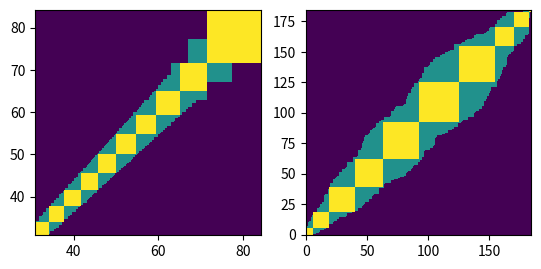

Write Python code to recreate this figure.
import numpy as np
import scipy
import matplotlib.pyplot as plt
import scipy.optimize as opt

N = np.random.randint(20, 200)
mean_weight = np.random.normal(40, 5, size=1)

data = np.random.lognormal(np.log(mean_weight), 0.2, size=N)
data_sorted = np.sort(data)

print(mean_weight, N)

# plt.hist(data, bins=20)
# plt.show()

A_can_compete_with_B = np.ndarray((N, N))

for i, weight in enumerate(data_sorted):
    w_low = 0.9 * weight
    w_high = 1.1 * weight

    A_can_compete_with_B[i, :] = np.logical_and(
        w_low <= data_sorted, data_sorted <= w_high
    )

B_can_compete_with_A = A_can_compete_with_B.T

both_can_compete = np.logical_and(A_can_compete_with_B, B_can_compete_with_A)




# try out a lot of combinations / "smart bruteforce" ;-)

def potential_class_sizes(class_path, both_can_compete):
    length_sizes = sum(class_path)

    if length_sizes < len(both_can_compete):
        max_from_here = np.sum(both_can_compete[length_sizes,length_sizes:])
        valid_sizes = list(range(1, int(max_from_here)+1))
    else:
        valid_sizes = []
    return valid_sizes

class_paths = [[]]
class_path_status = [True]

for depth in range(12):
    print(f"Iteration: {depth}")

    new_class_paths = []
    new_class_path_status = []

    for class_path, status in zip(class_paths, class_path_status):

        if status:
            valid_sizes = potential_class_sizes(class_path, both_can_compete)
            
            # only use 3 biggest sizes if many are possible
            if len(valid_sizes) > 3:
                valid_sizes = valid_sizes[-3:]
            
            # only include class size 1, if no other option available
            elif len(valid_sizes) > 1:
                valid_sizes = valid_sizes[1:]
            
            # create new class paths
            for vs in valid_sizes:
                new_class_path = class_path + [vs]
                new_class_paths.append(new_class_path)
                if sum(new_class_path) == N:
                    new_class_path_status.append(False)
                else:
                    new_class_path_status.append(True)
        
        else:
            new_class_paths.append(class_path)
            new_class_path_status.append(False)
    
    # overwrite old information
    class_paths = new_class_paths
    class_path_status = new_class_path_status


print("\n\n", len(class_paths))
suitable_results = []
for class_path, status in zip(class_paths, class_path_status):
    if not status:
        number_of_ones = sum([l for l in class_path if l == 1])
        suitable_results.append((class_path, number_of_ones, len(class_path), np.std(class_path)))

suitable_results = sorted(suitable_results, key=lambda x: x[3])
for res in suitable_results[:10]:
    print(res)

# plot
X_weight, Y_weight = np.meshgrid(data_sorted, data_sorted)
X_count, Y_count = np.meshgrid(np.arange(N), np.arange(N))

fig, ax = plt.subplots(1, 2)


# visualize one solution
best_solution = suitable_results[0][0]  # "best" not best
best_solution_visualization = both_can_compete * 1.0
i = 0
for icat, cat in enumerate(best_solution):
    best_solution_visualization[i:i+cat,i:i+cat] = 2
    print(f"Category {icat+1:02d}: {data_sorted[i]:0.2f} - {data_sorted[i+cat-1]:0.2f} kg")
    i += cat


ax[0].pcolormesh(X_weight, Y_weight, best_solution_visualization, edgecolors="k", linewidth=0.0)
ax[1].pcolormesh(X_count, Y_count, best_solution_visualization, edgecolors="k", linewidth=0.0)

ax[0].set_aspect("equal")
ax[1].set_aspect("equal")

plt.show()